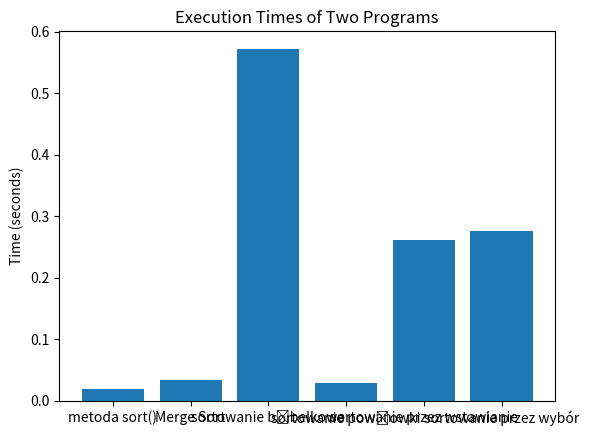

This figure's Python source:
import matplotlib.pyplot as plt

times = [0.01869509800337255, 0.03322266300208867, 0.5722191789979115, 0.028588143000379204, 0.261198846003972, 0.27606634600088]

labels = ['metoda sort()', 'Merge Sort', 'sortowanie bąbelkowe', 'sortowanie powłowki', 'sortowanie przez wstawianie', 'sortowanie przez wybór']

plt.bar(labels, times)

plt.title('Execution Times of Two Programs')

plt.ylabel('Time (seconds)')

plt.show()
